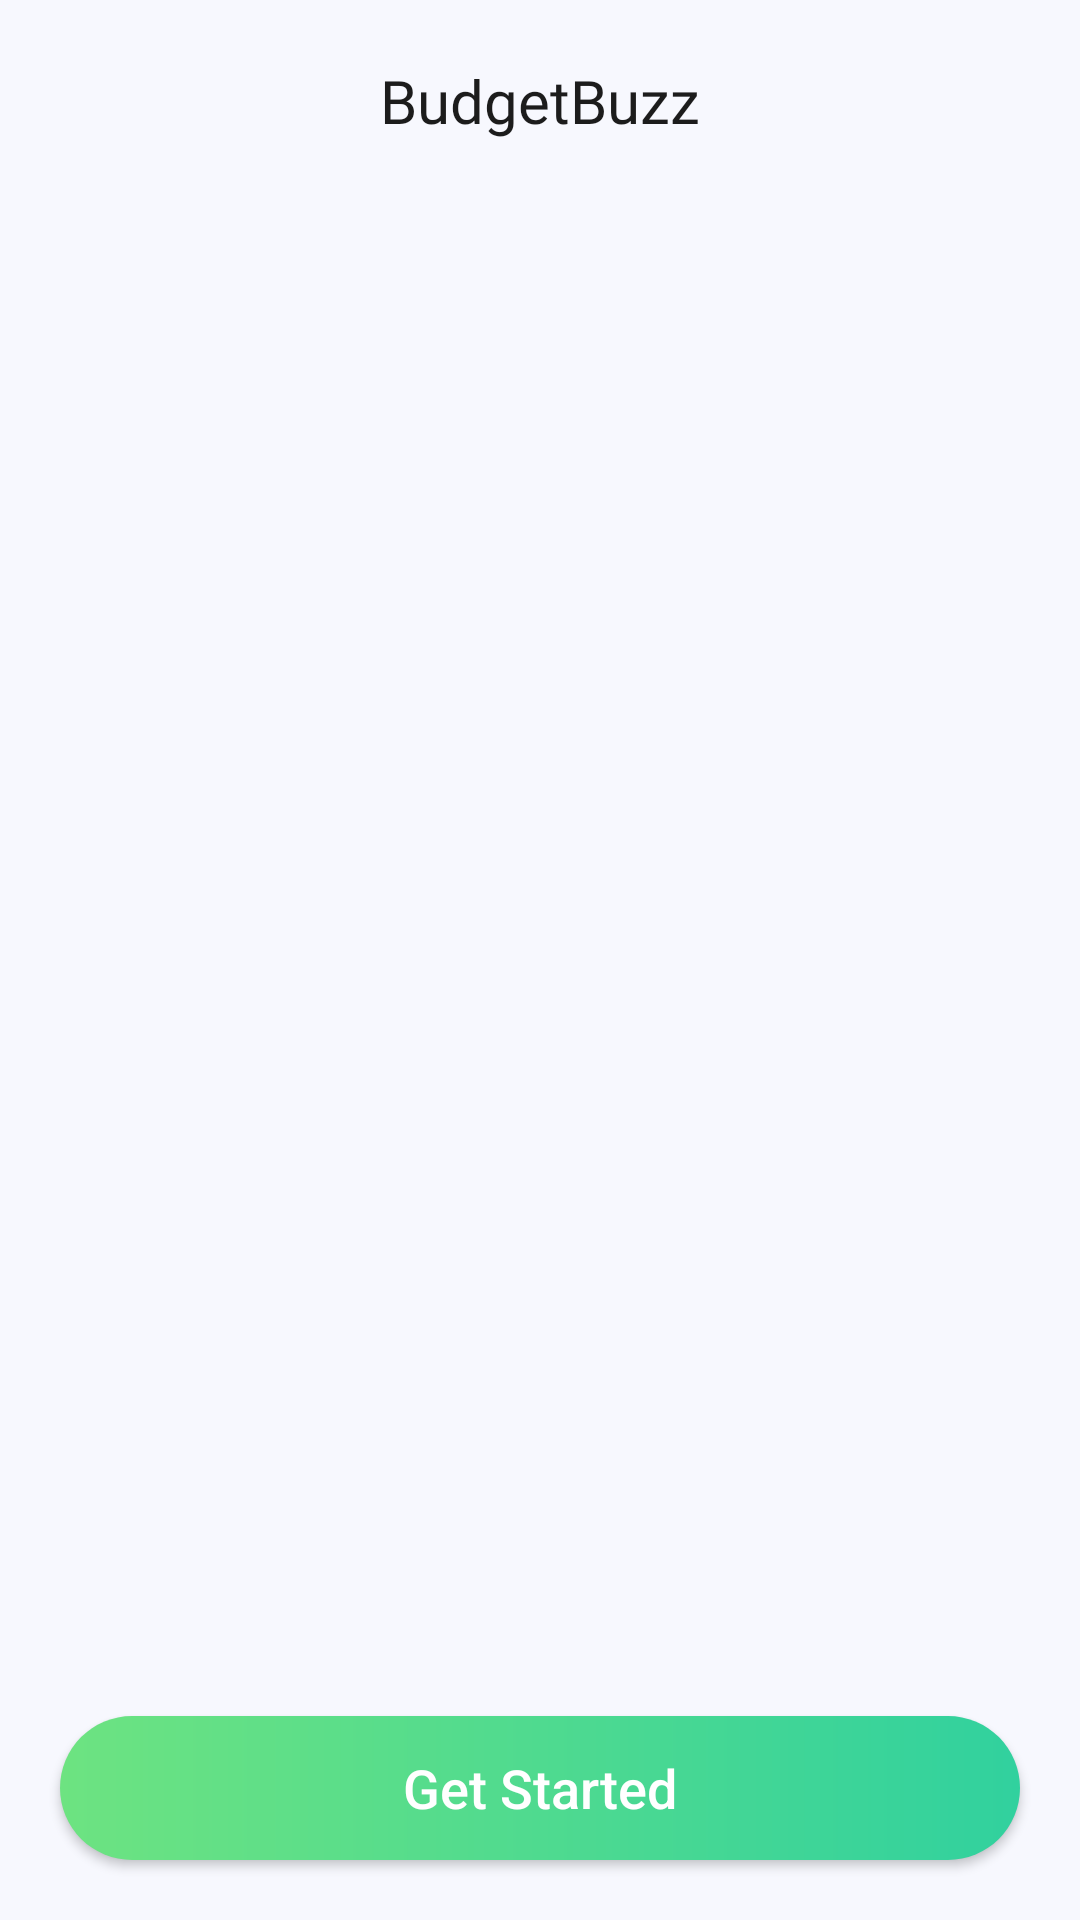

Here is an Android app screen rendered from its layout file. Give the layout XML and the strings, colors and styles it references.
<!-- AndroidManifest.xml: application theme Theme.BudgetBuzz -->
<!-- res/layout/activity_main.xml -->
<?xml version="1.0" encoding="utf-8"?>
<androidx.constraintlayout.widget.ConstraintLayout xmlns:android="http://schemas.android.com/apk/res/android"
    xmlns:app="http://schemas.android.com/apk/res-auto"
    xmlns:tools="http://schemas.android.com/tools"
    android:layout_width="match_parent"
    android:layout_height="match_parent"
    android:background="@color/activity_background"
    tools:context=".ui.view.MainActivity">

    <TextView
        android:id="@+id/appName"
        android:layout_width="wrap_content"
        android:layout_height="wrap_content"
        android:layout_marginTop="20dp"
        android:fontFamily="@font/karla_regular"
        android:text="@string/budgetbuzz"
        android:textColor="@color/text_heading"
        android:textSize="20sp"
        app:layout_constraintEnd_toEndOf="parent"
        app:layout_constraintHorizontal_bias="0.5"
        app:layout_constraintStart_toStartOf="parent"
        app:layout_constraintTop_toTopOf="parent" />

    <androidx.viewpager2.widget.ViewPager2
        android:id="@+id/onBdgViewPager"
        android:layout_width="match_parent"
        android:layout_height="0dp"
        android:layout_marginVertical="20dp"
        app:layout_constraintBottom_toTopOf="@id/pageIndicator"
        app:layout_constraintEnd_toEndOf="parent"
        app:layout_constraintStart_toStartOf="parent"
        app:layout_constraintTop_toBottomOf="@id/appName" />

    <LinearLayout
        android:id="@+id/pageIndicator"
        android:layout_width="wrap_content"
        android:layout_height="wrap_content"
        android:layout_marginBottom="24dp"
        android:orientation="horizontal"
        app:layout_constraintBottom_toTopOf="@id/getStartedBtn"
        app:layout_constraintEnd_toEndOf="parent"
        app:layout_constraintStart_toStartOf="parent"
        app:layout_constraintTop_toBottomOf="@id/onBdgViewPager" />

    <Button
        android:id="@+id/getStartedBtn"
        android:layout_width="match_parent"
        android:layout_height="wrap_content"
        android:layout_marginHorizontal="20dp"
        android:layout_marginBottom="20dp"
        android:background="@drawable/green_gradient_bg"
        android:elevation="4dp"
        android:shadowColor="@color/black"
        android:text="@string/get_started"
        android:textAllCaps="false"
        android:textColor="@color/white"
        android:textSize="18sp"
        app:layout_constraintBottom_toBottomOf="parent"
        app:layout_constraintEnd_toEndOf="parent"
        app:layout_constraintHorizontal_bias="0.5"
        app:layout_constraintStart_toStartOf="parent"
        app:layout_constraintTop_toBottomOf="@id/pageIndicator" />

</androidx.constraintlayout.widget.ConstraintLayout>
<!-- resources referenced by this layout -->
<resources>
  <color name="activity_background">#F7F8FE</color>
  <color name="black">#FF000000</color>
  <color name="text_heading">#1C1C1C</color>
  <color name="white">#FFFFFFFF</color>
  <!-- drawable green_gradient_bg (drawable) -->
  <?xml version="1.0" encoding="utf-8"?>
  <shape android:shape="rectangle" xmlns:android="http://schemas.android.com/apk/res/android">
      <corners android:radius="60dp" />
      <gradient
          android:endColor="#31D19E"
          android:startColor="#6DE381"
          android:type="linear" />
  </shape>
  <string name="budgetbuzz">BudgetBuzz</string>
  <string name="get_started">Get Started</string>
  <style name="Theme.BudgetBuzz" parent="Base.Theme.BudgetBuzz" />
  <style name="Base.Theme.BudgetBuzz" parent="Theme.Material3.DayNight.NoActionBar">
          
          
      </style>
</resources>
